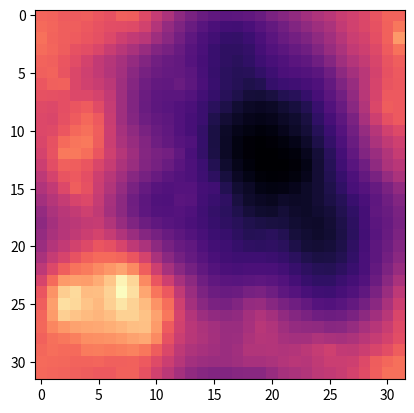

Write Python code to recreate this figure. (Note: this script raises an exception after producing the figure.)
import numpy as np
import matplotlib.pyplot as plt
from scipy import interpolate
def QlL(l, L, n, Xmax=1.0, Ymax=1.0):
    rmin = l
    rmax = 1.0 * L
    umax = (1.0 / (rmin ** 2) - 1)
    umin = (1.0 / (rmax ** 2) - 1)
    lbda = (2.0 / np.pi) * (umax - umin) * (Xmax + 1) * (Ymax + 1)
    N = np.random.poisson(lbda)
    ui = (umax - umin) * np.random.uniform(size=N) + umin
    ri = 1.0 / np.sqrt(umax - ui + umin)
    xi = -0.5 + np.random.uniform(size=N) * (Xmax + 1)
    yi = -0.5 + np.random.uniform(size=N) * (Ymax + 1)
    sigma = np.sqrt(0.08)
    mu = -0.5 * 0.08
    logWi = np.random.randn(N) * sigma + mu
    x = np.linspace(0, Xmax, n)
    y = np.linspace(0, Ymax, n)
    X, Y = np.meshgrid(x, y)
    logQ = np.zeros((n, n))
    for i in range(N):
        slct = ((((X - xi[i]) / ri[i]) ** 2 + ((Y - yi[i]) / ri[i]) ** 2) < 0.25)
        logQ[slct] = logQ[slct] + logWi[i]
    Q = np.exp(logQ)
    C = (rmin / rmax) ** (np.exp(mu + 0.5 * sigma ** 2) - 1)
    return Q / C
def Ql(l, n, Xmax=1.0, Ymax=1.0):
    return QlL(l, 1.0, n, Xmax, Ymax)
def interpolx2(Im, n, Xmax, Ymax):
    x = np.linspace(0, Xmax, n)
    y = np.linspace(0, Ymax, n)
    X, Y = np.meshgrid(x, y)
    x_new = np.linspace(0, Xmax, n * 2)
    y_new = np.linspace(0, Ymax, n * 2)
    X_new, Y_new = np.meshgrid(x_new, y_new)
    f = interpolate.interp2d(x, y, Im)
    return f(x_new, y_new)
def integrate(Qr, H):
    n = Qr.shape[0]
    x = np.concatenate((np.arange(0, 1 + n / 2), np.arange(-n / 2 + 1, 0)))
    U, V = np.meshgrid(x, x)
    S = U ** 2 + V ** 2
    S[0, 0] = 1.0
    return np.real(np.fft.ifft2(np.fft.fft2(Qr) / (S ** H)))
def derivate(Qr, H):
    n = Qr.shape[0]
    x = np.concatenate((np.arange(0, 1 + n / 2), np.arange(-n / 2 + 1, 0)))
    U, V = np.meshgrid(x, x)
    S = U ** 2 + V ** 2
    S[0, 0] = 1.0
    return np.real(np.fft.ifft2(np.fft.fft2(Qr) * (S ** H)))
def normalize(Inew, Iold):
    n_new = Inew.shape[0]
    n = Iold.shape[0]
    if ((Inew.shape[1] != n_new) or (Iold.shape[1] != n) or ((n_new / n) != 2 ** (int(np.log2(n_new / n))))):
        print("Error size of images")
        return
    for i in range(n):
        for j in range(n):
            tot_intensity = Iold[i, j]
            Inew[2 * i:2 * (i + 1), 2 * j:2 * (j + 1)] = tot_intensity * Inew[2 * i:2 * (i + 1), 2 * j:2 * (j + 1)] / np.sum(
                Inew[2 * i:2 * (i + 1), 2 * j:2 * (j + 1)])
    return Inew
def superresolution(Im, H, alpha):
    n = Im.shape[0]
    Xmax = 1.0
    r1 = 1.0 / n
    I_interp = interpolx2(Im, n, Xmax, Xmax)
    J1 = derivate(I_interp, H)
    Q_new = QlL(0.5 * r1, r1, 2 * n, Xmax, Xmax)
    J2 = J1 * Q_new + alpha * 1 * (Q_new - Q_new.mean())
    K2 = Im.mean() + integrate(J2, H)
    K2 = np.maximum(K2, np.zeros_like(K2))
    Inew = normalize(K2, Im)
    return Inew
def main():
    Xmax = 1.0
    n = 32
    Q = Ql(1.0 / n, n, Xmax, Xmax)
    alpha = 8
    H = 0.7
    I0 = 23
    I = I0 + alpha * integrate(Q - Q.mean(), H)
    plt.figure()
    plt.imshow(I, cmap='magma')
    plt.plot()
    I2 = superresolution(I, H, alpha)
    plt.figure()
    plt.imshow(I2, cmap='magma')
    plt.plot()
    I4 = superresolution(I2, H, alpha)
    plt.figure()
    plt.imshow(I4, cmap='magma')
    plt.plot()
    I8 = superresolution(I4, H, alpha)
    plt.figure()
    plt.imshow(I8, cmap='magma')
    plt.plot()
    I16 = superresolution(I8, H, alpha)
    plt.figure()
    plt.imshow(I16, cmap='magma')
    plt.plot()
    I32 = superresolution(I16, H, alpha)
    plt.figure()
    plt.imshow(I32, cmap='magma')
    plt.plot()
    a = 8
    im_paszoom = I[a:a + 16, a:a + 16]
    plt.figure()
    plt.imshow(im_paszoom, cmap='magma')
    plt.plot()
    im_zoom = I4[a * 4:(a + 16) * 4, a * 4:(a + 16) * 4]
    plt.figure()
    plt.imshow(im_zoom, cmap='magma')
    plt.plot()
    im_zoom = I8[a * 8:(a + 16) * 8, a * 8:(a + 16) * 8]
    plt.figure()
    plt.imshow(im_zoom, cmap='magma')
    plt.plot()
    im_zoom = I16[a * 16:(a + 16) * 16, a * 16:(a + 16) * 16]
    plt.figure()
    plt.imshow(im_zoom, cmap='magma')
    plt.plot()
    plt.show()
if __name__ == "__main__":
    main()
